Labelled photos from "classification_dataset", an image-classification folder in SahanaK17/Coffee_Fruit_Prediction. The possible labels are: overripe, ripe, unripe.

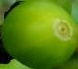
Label: unripe

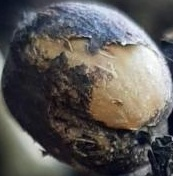
Label: overripe

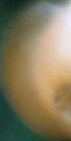
Label: ripe

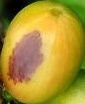
Label: overripe

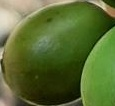
Label: unripe

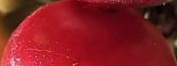
Label: ripe
